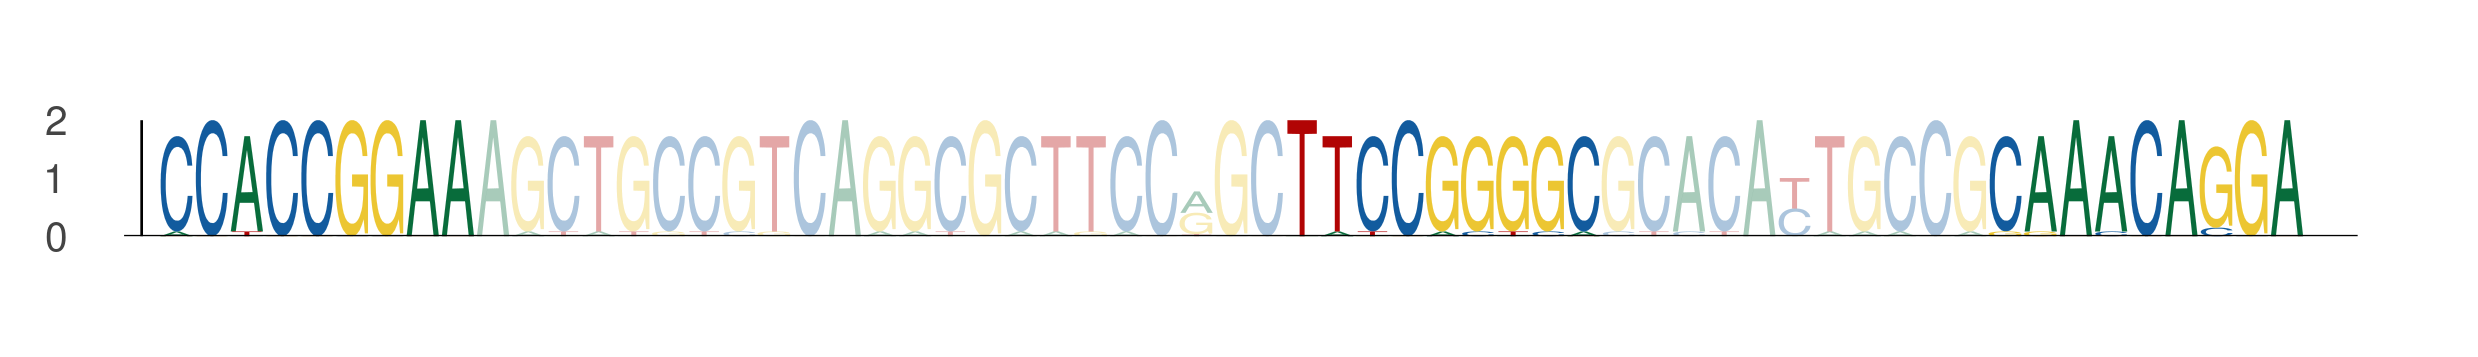

The table this chart was drawn from, first rows:
seq_index, start_position, end_position, is_reversed_complement
3808, 24, 33, 0
3808, 56, 65, 0
3808, 76, 85, 0
2649, 24, 33, 0
2649, 56, 65, 0
2649, 76, 85, 0
243, 24, 33, 0
243, 56, 65, 0
243, 76, 85, 0
5816, 24, 33, 0
5816, 56, 65, 0
5816, 76, 85, 0
567, 24, 33, 0
567, 56, 65, 0
567, 76, 85, 0
1611, 24, 33, 0
1611, 56, 65, 0
1611, 76, 85, 0
1638, 24, 33, 0
1638, 56, 65, 0
1638, 76, 85, 0
3423, 24, 33, 0
3423, 56, 65, 0
3423, 76, 85, 0
1761, 24, 33, 0
1761, 56, 65, 0
1761, 76, 85, 0
3799, 24, 33, 0
3799, 56, 65, 0
3799, 76, 85, 0
2059, 24, 33, 0
2059, 56, 65, 0
2059, 76, 85, 0
440, 24, 33, 0
440, 56, 65, 0
440, 76, 85, 0
3343, 24, 33, 0
3343, 56, 65, 0
3343, 76, 85, 0
5647, 24, 33, 0
5647, 56, 65, 0
5647, 76, 85, 0
5051, 24, 33, 0
5051, 56, 65, 0
5051, 76, 85, 0
3954, 24, 33, 0
3954, 56, 65, 0
3954, 76, 85, 0
4641, 24, 33, 0
4641, 56, 65, 0
4641, 76, 85, 0
4314, 24, 33, 0
4314, 56, 65, 0
4314, 76, 85, 0
3534, 24, 33, 0
3534, 56, 65, 0
3534, 76, 85, 0
5391, 24, 33, 0
5391, 56, 65, 0
5391, 76, 85, 0
... 3 more rows
